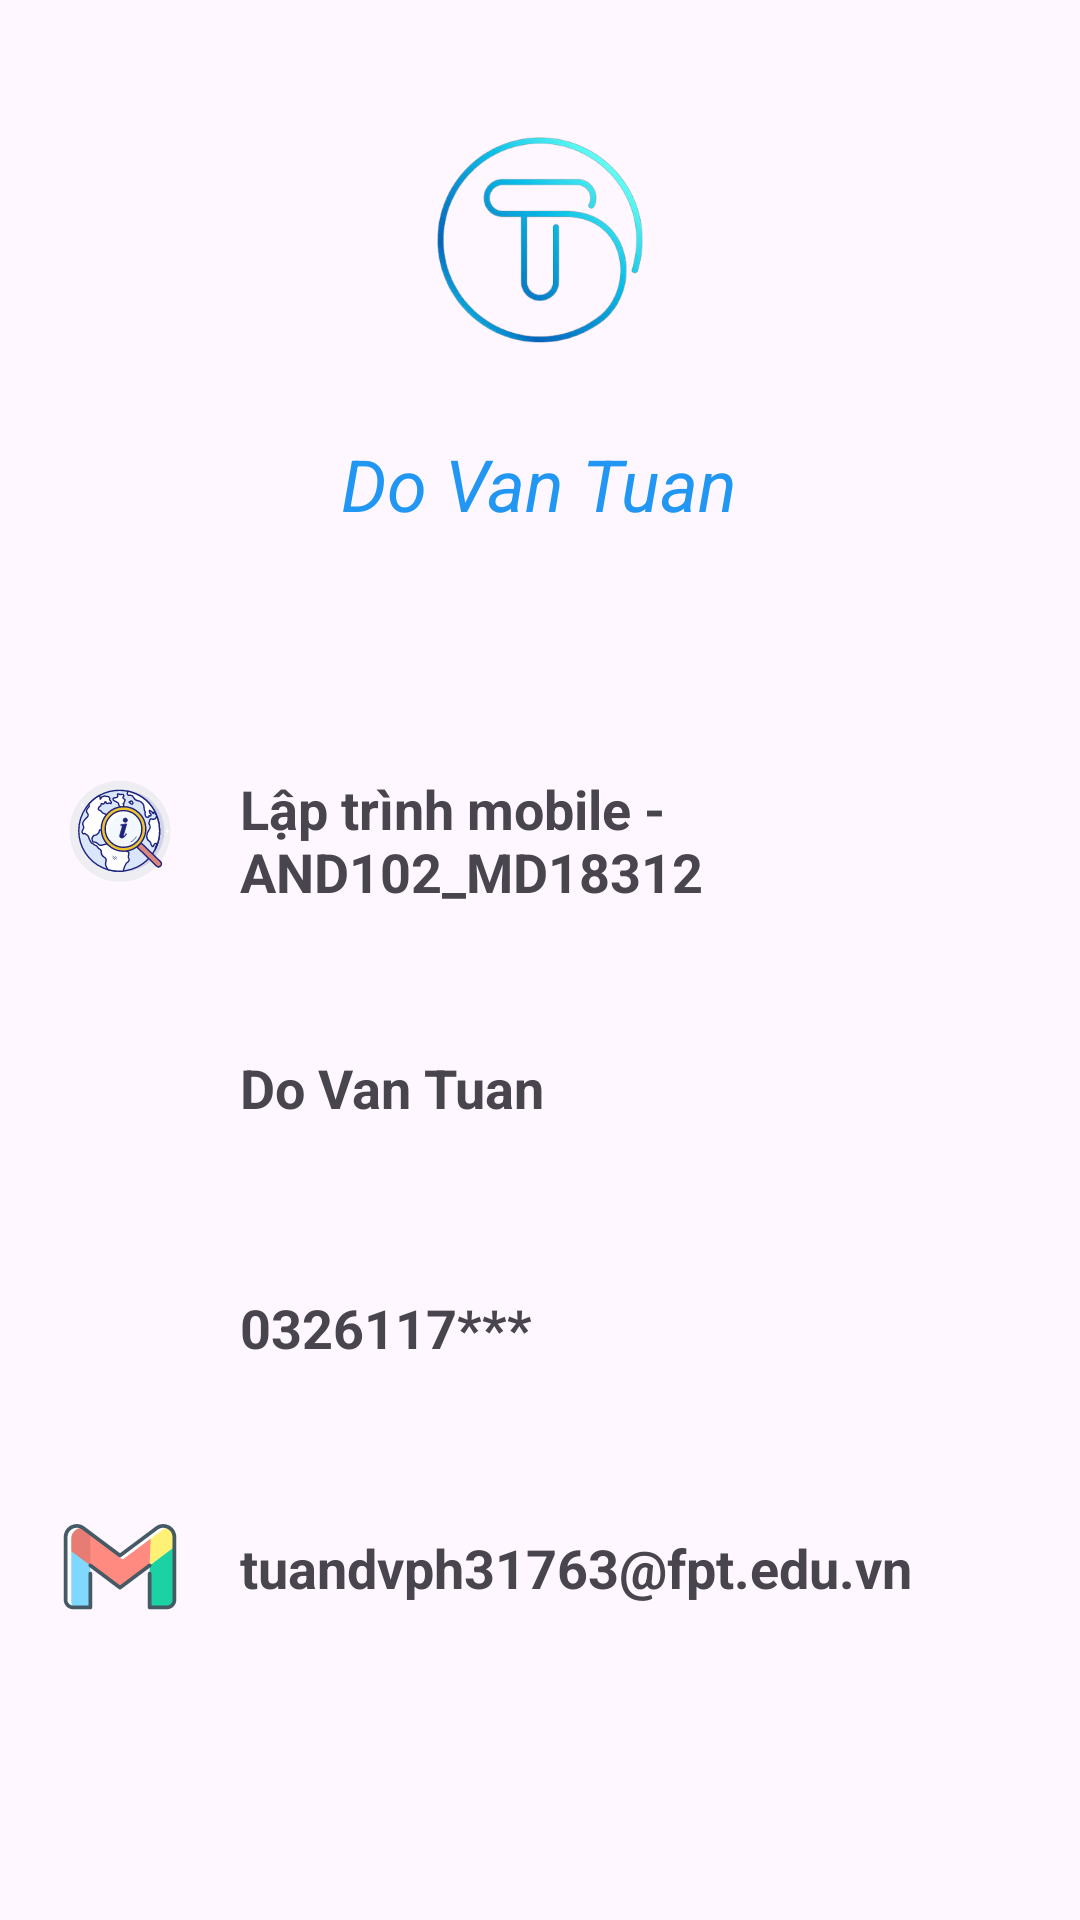

Reconstruct the res/layout file that produces this screen, plus the resources it refers to.
<!-- AndroidManifest.xml: application theme Theme.Tuandvph31763_ass -->
<!-- res/layout/introduce_layout.xml -->
<?xml version="1.0" encoding="utf-8"?>
<androidx.constraintlayout.widget.ConstraintLayout xmlns:android="http://schemas.android.com/apk/res/android"
    android:layout_width="match_parent"
    android:layout_height="match_parent">

    <LinearLayout
        android:layout_width="match_parent"
        android:layout_height="match_parent"
        android:orientation="vertical">

        <ImageView
            android:layout_width="120dp"
            android:layout_height="120dp"
            android:layout_gravity="center"
            android:layout_marginTop="20dp"
            android:src="@drawable/ic_avt" />

        <TextView
            android:layout_width="wrap_content"
            android:layout_height="wrap_content"
            android:layout_gravity="center"
            android:layout_marginTop="5dp"
            android:text="Do Van Tuan"
            android:textColor="#2196F3"
            android:textSize="24dp"
            android:textStyle="italic" />

        <LinearLayout
            android:layout_width="match_parent"
            android:layout_height="wrap_content"
            android:layout_marginLeft="20dp"
            android:layout_marginTop="80dp"
            android:layout_marginBottom="20dp">

            <ImageView
                android:layout_width="40dp"
                android:layout_height="40dp"
                android:src="@drawable/ic_info" />

            <TextView
                android:layout_width="match_parent"
                android:layout_height="wrap_content"
                android:layout_gravity="center"
                android:layout_marginLeft="20dp"
                android:text="Lập trình mobile - AND102_MD18312"
                android:textSize="18dp"
                android:textStyle="bold" />
        </LinearLayout>

        <LinearLayout
            android:layout_width="match_parent"
            android:layout_height="wrap_content"
            android:layout_margin="20dp">

            <ImageView
                android:layout_width="40dp"
                android:layout_height="40dp"
                android:src="@drawable/facebook" />

            <TextView
                android:layout_width="match_parent"
                android:layout_height="wrap_content"
                android:layout_gravity="center"
                android:layout_marginLeft="20dp"
                android:text="Do Van Tuan"
                android:textSize="18dp"
                android:textStyle="bold" />
        </LinearLayout>

        <LinearLayout
            android:layout_width="match_parent"
            android:layout_height="wrap_content"
            android:layout_margin="20dp">

            <ImageView
                android:layout_width="40dp"
                android:layout_height="40dp"
                android:src="@drawable/phonecall" />

            <TextView
                android:layout_width="match_parent"
                android:layout_height="wrap_content"
                android:layout_gravity="center"
                android:layout_marginLeft="20dp"
                android:text="0326117***"
                android:textSize="18dp"
                android:textStyle="bold" />
        </LinearLayout>

        <LinearLayout
            android:layout_width="match_parent"
            android:layout_height="wrap_content"
            android:layout_margin="20dp">

            <ImageView
                android:layout_width="40dp"
                android:layout_height="40dp"
                android:src="@drawable/mailmy" />

            <TextView
                android:layout_width="match_parent"
                android:layout_height="wrap_content"
                android:layout_gravity="center"
                android:layout_marginLeft="20dp"
                android:text="tuandvph31763@fpt.edu.vn"
                android:textSize="18dp"
                android:textStyle="bold" />
        </LinearLayout>

    </LinearLayout>

</androidx.constraintlayout.widget.ConstraintLayout>
<!-- resources referenced by this layout -->
<resources>
  <!-- drawable ic_avt: png bitmap (drawable, 54756 bytes) -->
  <!-- drawable ic_info: vector/xml drawable (drawable, 12384 chars, omitted) -->
  <!-- drawable mailmy: vector/xml drawable (drawable, 2497 chars, omitted) -->
  <style name="Theme.Tuandvph31763_ass" parent="Base.Theme.Tuandvph31763_ass" />
  <style name="Base.Theme.Tuandvph31763_ass" parent="Theme.Material3.DayNight.NoActionBar">
          
          
      </style>
</resources>
